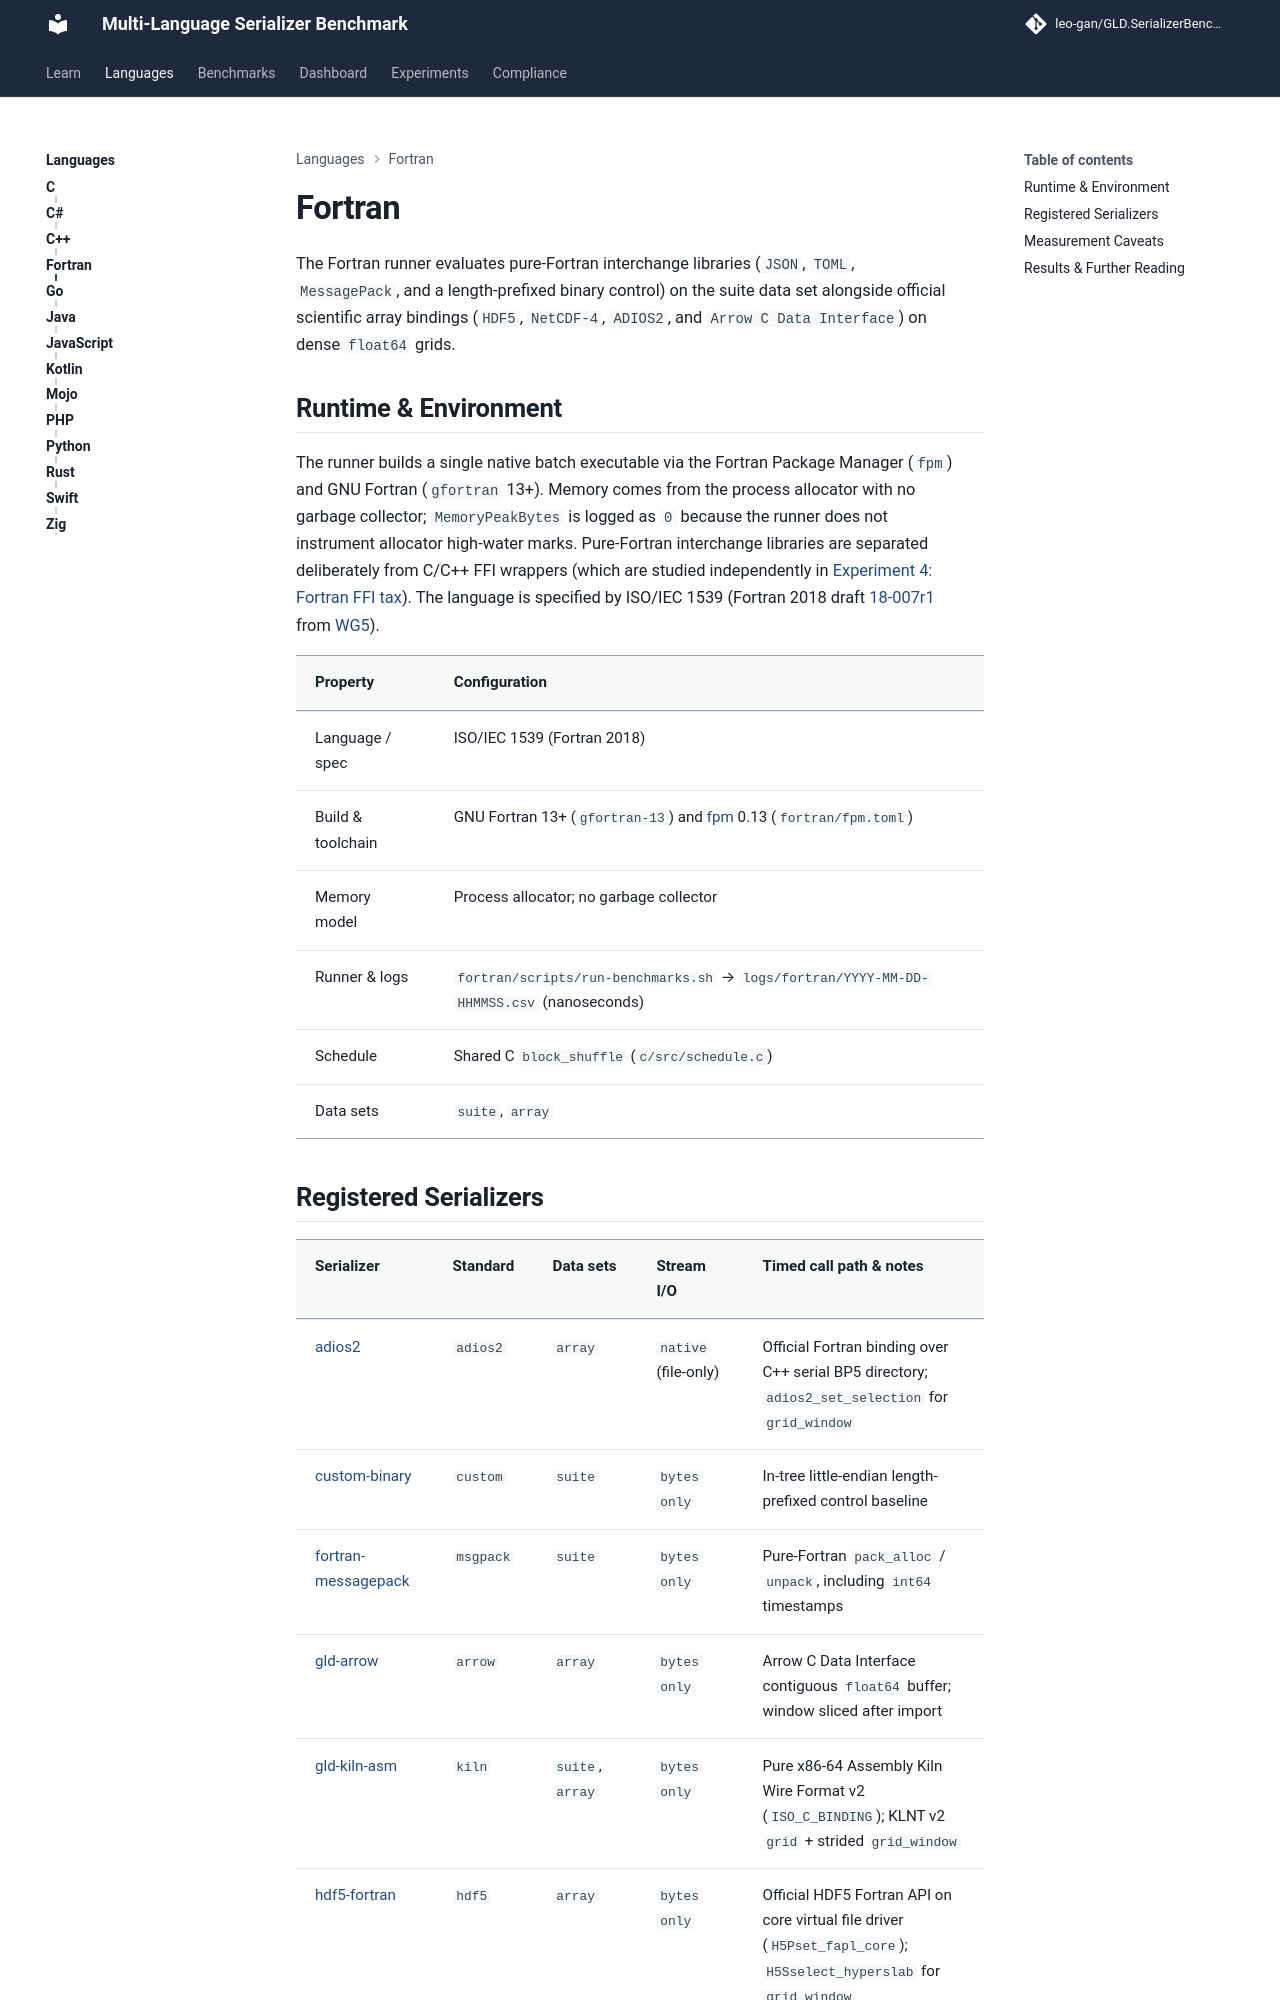

repository: leo-gan/GLD.SerializerBenchmark · page: fortran/index.html · generator: mkdocs

---
title: "Fortran"
---

# Fortran

The Fortran runner evaluates pure-Fortran interchange libraries (`JSON`, `TOML`, `MessagePack`, and a length-prefixed binary control) on the suite data set alongside official scientific array bindings (`HDF5`, `NetCDF-4`, `ADIOS2`, and `Arrow C Data Interface`) on dense `float64` grids.

## Runtime & Environment

The runner builds a single native batch executable via the Fortran Package Manager (`fpm`) and GNU Fortran (`gfortran` 13+). Memory comes from the process allocator with no garbage collector; `MemoryPeakBytes` is logged as `0` because the runner does not instrument allocator high-water marks. Pure-Fortran interchange libraries are separated deliberately from C/C++ FFI wrappers (which are studied independently in [Experiment 4: Fortran FFI tax](../experiments/index.md)). The language is specified by ISO/IEC 1539 (Fortran 2018 draft [18-007r1](https://j3-fortran.org/doc/year/18/18-007r1.pdf) from [WG5](https://wg5-fortran.org/)).

| Property | Configuration |
|---|---|
| Language / spec | ISO/IEC 1539 (Fortran 2018) |
| Build & toolchain | GNU Fortran 13+ (`gfortran-13`) and [fpm](https://fpm.fortran-lang.org/) 0.13 (`fortran/fpm.toml`) |
| Memory model | Process allocator; no garbage collector |
| Runner & logs | `fortran/scripts/run-benchmarks.sh` → `logs/fortran/YYYY-MM-DD-HHMMSS.csv` (nanoseconds) |
| Schedule | Shared C `block_shuffle` (`c/src/schedule.c`) |
| Data sets | `suite`, `array` |
